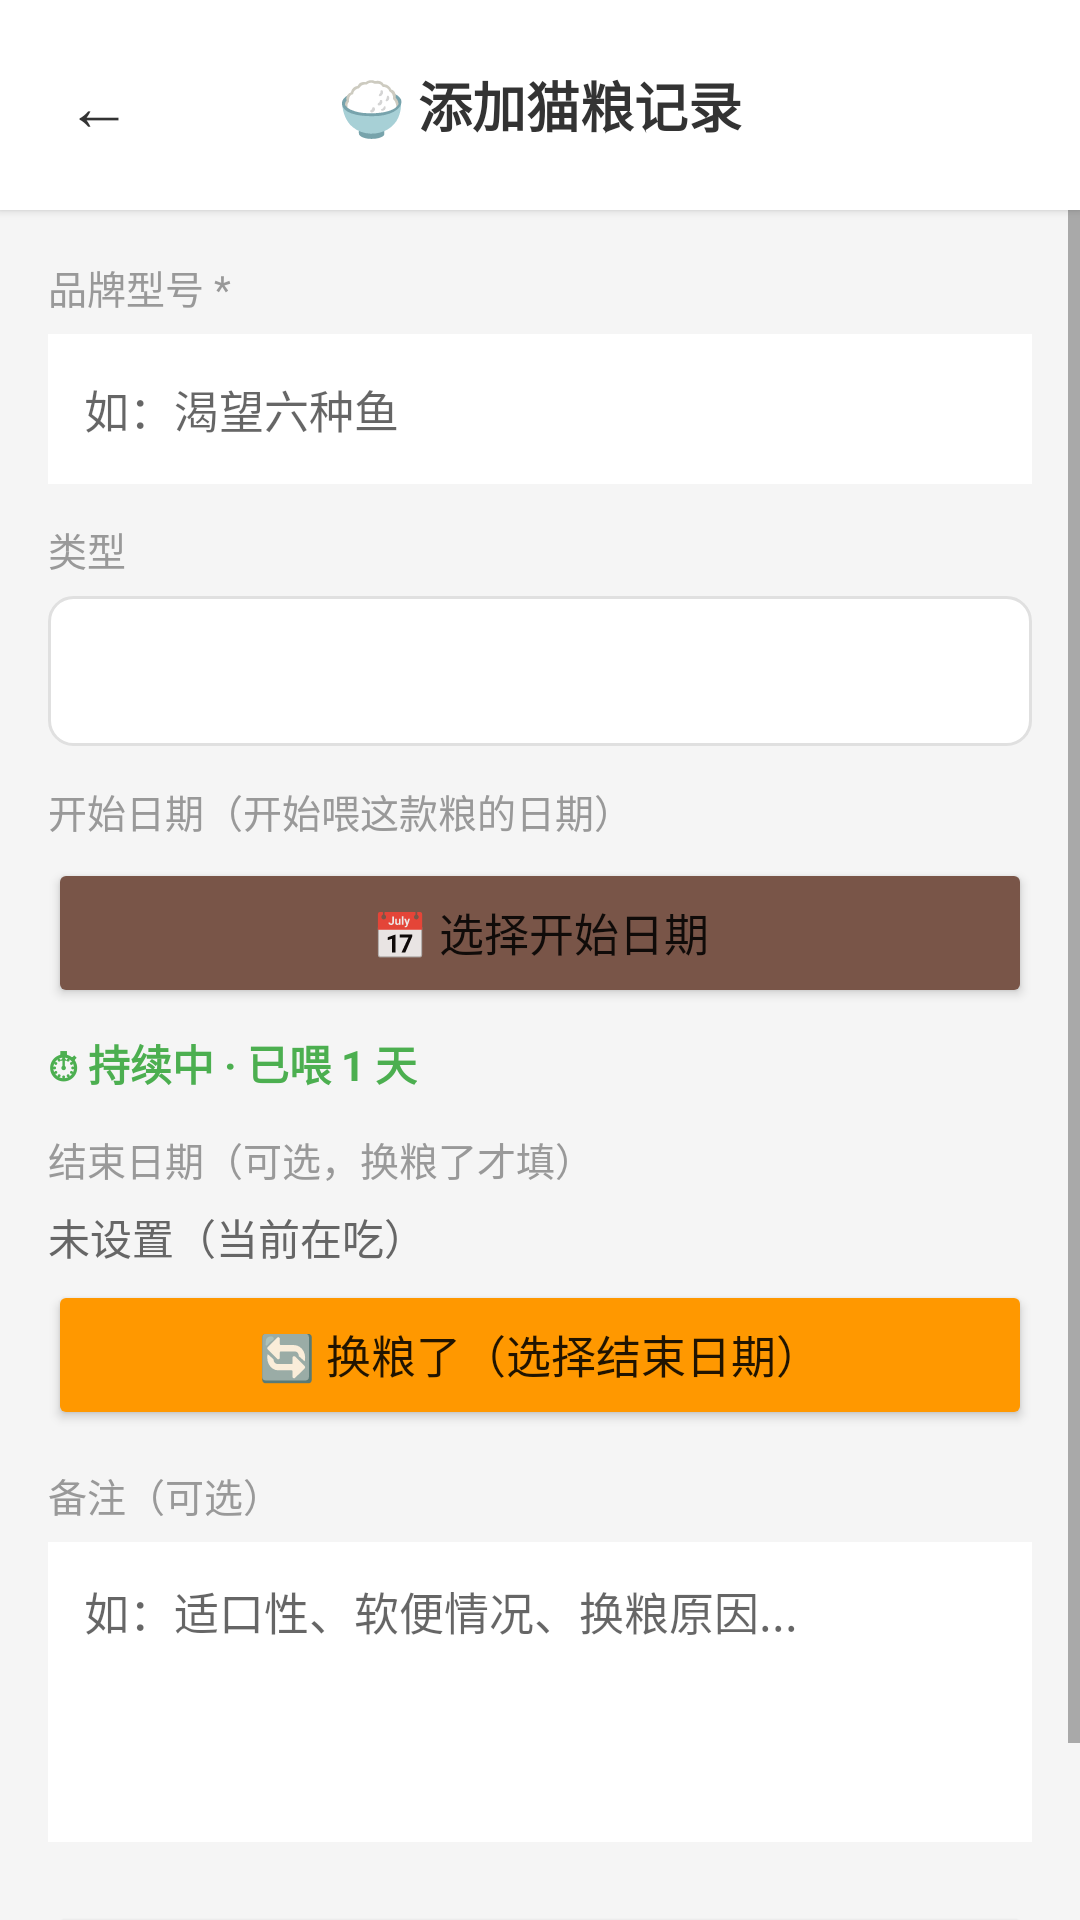

Layout XML and referenced resources for this Android screen:
<!-- AndroidManifest.xml: application theme Theme.HealthRecorder -->
<!-- res/layout/activity_cat_food_add.xml -->
<?xml version="1.0" encoding="utf-8"?>
<LinearLayout xmlns:android="http://schemas.android.com/apk/res/android"
    android:layout_width="match_parent"
    android:layout_height="match_parent"
    android:orientation="vertical"
    android:background="#F5F5F5">

    
    <LinearLayout
        android:layout_width="match_parent"
        android:layout_height="wrap_content"
        android:orientation="horizontal"
        android:paddingHorizontal="12dp"
        android:paddingVertical="14dp"
        android:background="#FFFFFF"
        android:elevation="2dp"
        android:gravity="center_vertical">
        <Button
            android:id="@+id/btnBack"
            android:layout_width="42dp"
            android:layout_height="42dp"
            android:text="←"
            android:textSize="22sp"
            android:background="@android:color/transparent"
            android:textColor="#333333"/>
        <TextView
            android:id="@+id/tvTitle"
            android:layout_width="0dp"
            android:layout_height="wrap_content"
            android:layout_weight="1"
            android:text="🍚 添加猫粮记录"
            android:textSize="18sp"
            android:textStyle="bold"
            android:textColor="#333333"
            android:gravity="center"/>
        <View
            android:layout_width="42dp"
            android:layout_height="1dp"/>
    </LinearLayout>

    <ScrollView
        android:layout_width="match_parent"
        android:layout_height="0dp"
        android:layout_weight="1">
        <LinearLayout
            android:layout_width="match_parent"
            android:layout_height="wrap_content"
            android:orientation="vertical"
            android:padding="16dp">

            
            <TextView
                android:id="@+id/tvCurrentFood"
                android:layout_width="match_parent"
                android:layout_height="wrap_content"
                android:padding="12dp"
                android:background="@drawable/bg_cat_food_current"
                android:text="🐱 当前在吃：--"
                android:textSize="13sp"
                android:textColor="#388E3C"
                android:layout_marginBottom="12dp"
                android:visibility="gone"/>

            
            <TextView
                android:layout_width="wrap_content"
                android:layout_height="wrap_content"
                android:text="品牌型号 *"
                android:textSize="13sp"
                android:textColor="#999999"
                android:layout_marginBottom="6dp"/>
            <EditText
                android:id="@+id/editBrand"
                android:layout_width="match_parent"
                android:layout_height="50dp"
                android:hint="如：渴望六种鱼"
                android:background="@android:color/white"
                android:paddingHorizontal="12dp"
                android:textSize="15sp"
                android:singleLine="true"
                android:layout_marginBottom="12dp"/>

            
            <TextView
                android:layout_width="wrap_content"
                android:layout_height="wrap_content"
                android:text="类型"
                android:textSize="13sp"
                android:textColor="#999999"
                android:layout_marginBottom="6dp"/>
            <Spinner
                android:id="@+id/spinnerType"
                android:layout_width="match_parent"
                android:layout_height="50dp"
                android:background="@drawable/spinner_bg"
                android:layout_marginBottom="12dp"/>

            
            <TextView
                android:layout_width="wrap_content"
                android:layout_height="wrap_content"
                android:text="开始日期（开始喂这款粮的日期）"
                android:textSize="13sp"
                android:textColor="#999999"
                android:layout_marginBottom="6dp"/>
            <Button
                android:id="@+id/btnStartDate"
                android:layout_width="match_parent"
                android:layout_height="50dp"
                android:text="📅 选择开始日期"
                android:textSize="15sp"
                android:backgroundTint="#795548"
                android:layout_marginBottom="8dp"/>

            
            <TextView
                android:id="@+id/tvDuration"
                android:layout_width="wrap_content"
                android:layout_height="wrap_content"
                android:text="⏱ 持续中 · 已喂 1 天"
                android:textSize="14sp"
                android:textStyle="bold"
                android:textColor="#4CAF50"
                android:layout_marginBottom="12dp"/>

            
            <TextView
                android:layout_width="wrap_content"
                android:layout_height="wrap_content"
                android:text="结束日期（可选，换粮了才填）"
                android:textSize="13sp"
                android:textColor="#999999"
                android:layout_marginBottom="6dp"/>
            <LinearLayout
                android:layout_width="match_parent"
                android:layout_height="wrap_content"
                android:orientation="horizontal"
                android:gravity="center_vertical"
                android:layout_marginBottom="4dp">
                <TextView
                    android:id="@+id/tvEndDate"
                    android:layout_width="0dp"
                    android:layout_height="wrap_content"
                    android:layout_weight="1"
                    android:text="未设置（当前在吃）"
                    android:textSize="14sp"
                    android:textColor="#666666"/>
                <Button
                    android:id="@+id/btnClearEnd"
                    android:layout_width="wrap_content"
                    android:layout_height="40dp"
                    android:text="清除"
                    android:textSize="13sp"
                    android:backgroundTint="#E0E0E0"
                    android:textColor="#666666"
                    android:visibility="gone"/>
            </LinearLayout>
            <Button
                android:id="@+id/btnChangeFood"
                android:layout_width="match_parent"
                android:layout_height="50dp"
                android:text="🔄 换粮了（选择结束日期）"
                android:textSize="15sp"
                android:backgroundTint="#FF9800"
                android:layout_marginBottom="12dp"/>

            
            <TextView
                android:layout_width="wrap_content"
                android:layout_height="wrap_content"
                android:text="备注（可选）"
                android:textSize="13sp"
                android:textColor="#999999"
                android:layout_marginBottom="6dp"/>
            <EditText
                android:id="@+id/editNotes"
                android:layout_width="match_parent"
                android:layout_height="100dp"
                android:hint="如：适口性、软便情况、换粮原因..."
                android:background="@android:color/white"
                android:padding="12dp"
                android:textSize="15sp"
                android:gravity="top"
                android:layout_marginBottom="20dp"/>

            <Button
                android:id="@+id/btnSave"
                android:layout_width="match_parent"
                android:layout_height="56dp"
                android:text="💾 保存记录"
                android:textSize="17sp"
                android:textStyle="bold"
                android:backgroundTint="#4CAF50"/>
        </LinearLayout>
    </ScrollView>
</LinearLayout>
<!-- resources referenced by this layout -->
<resources>
  <!-- drawable bg_cat_food_current (drawable) -->
  <?xml version="1.0" encoding="utf-8"?>
  <shape xmlns:android="http://schemas.android.com/apk/res/android"
      android:shape="rectangle">
      <solid android:color="#FFFFFF"/>
      <stroke android:width="2dp" android:color="#4CAF50"/>
      <corners android:radius="8dp"/>
  </shape>
  <!-- drawable spinner_bg (drawable) -->
  <?xml version="1.0" encoding="utf-8"?>
  <shape xmlns:android="http://schemas.android.com/apk/res/android">
      <solid android:color="#FFFFFF"/>
      <corners android:radius="8dp"/>
      <stroke android:width="1dp" android:color="#E0E0E0"/>
      <padding android:left="12dp" android:right="12dp" android:top="8dp" android:bottom="8dp"/>
  </shape>
  <style name="Theme.HealthRecorder" parent="Theme.MaterialComponents.Light.DarkActionBar">
          
          <item name="colorPrimary">@color/purple_500</item>
          <item name="colorPrimaryVariant">@color/purple_700</item>
          <item name="colorOnPrimary">@color/white</item>
          
          
          <item name="colorSecondary">@color/teal_200</item>
          <item name="colorSecondaryVariant">@color/teal_700</item>
          <item name="colorOnSecondary">@color/black</item>
          
          
          <item name="android:statusBarColor">?attr/colorPrimaryVariant</item>
          
          
      </style>
  <color name="purple_500">#9C27B0</color>
  <color name="purple_700">#7B1FA2</color>
  <color name="white">#FFFFFF</color>
  <color name="teal_200">#80CBC4</color>
  <color name="teal_700">#00796B</color>
  <color name="black">#000000</color>
</resources>
